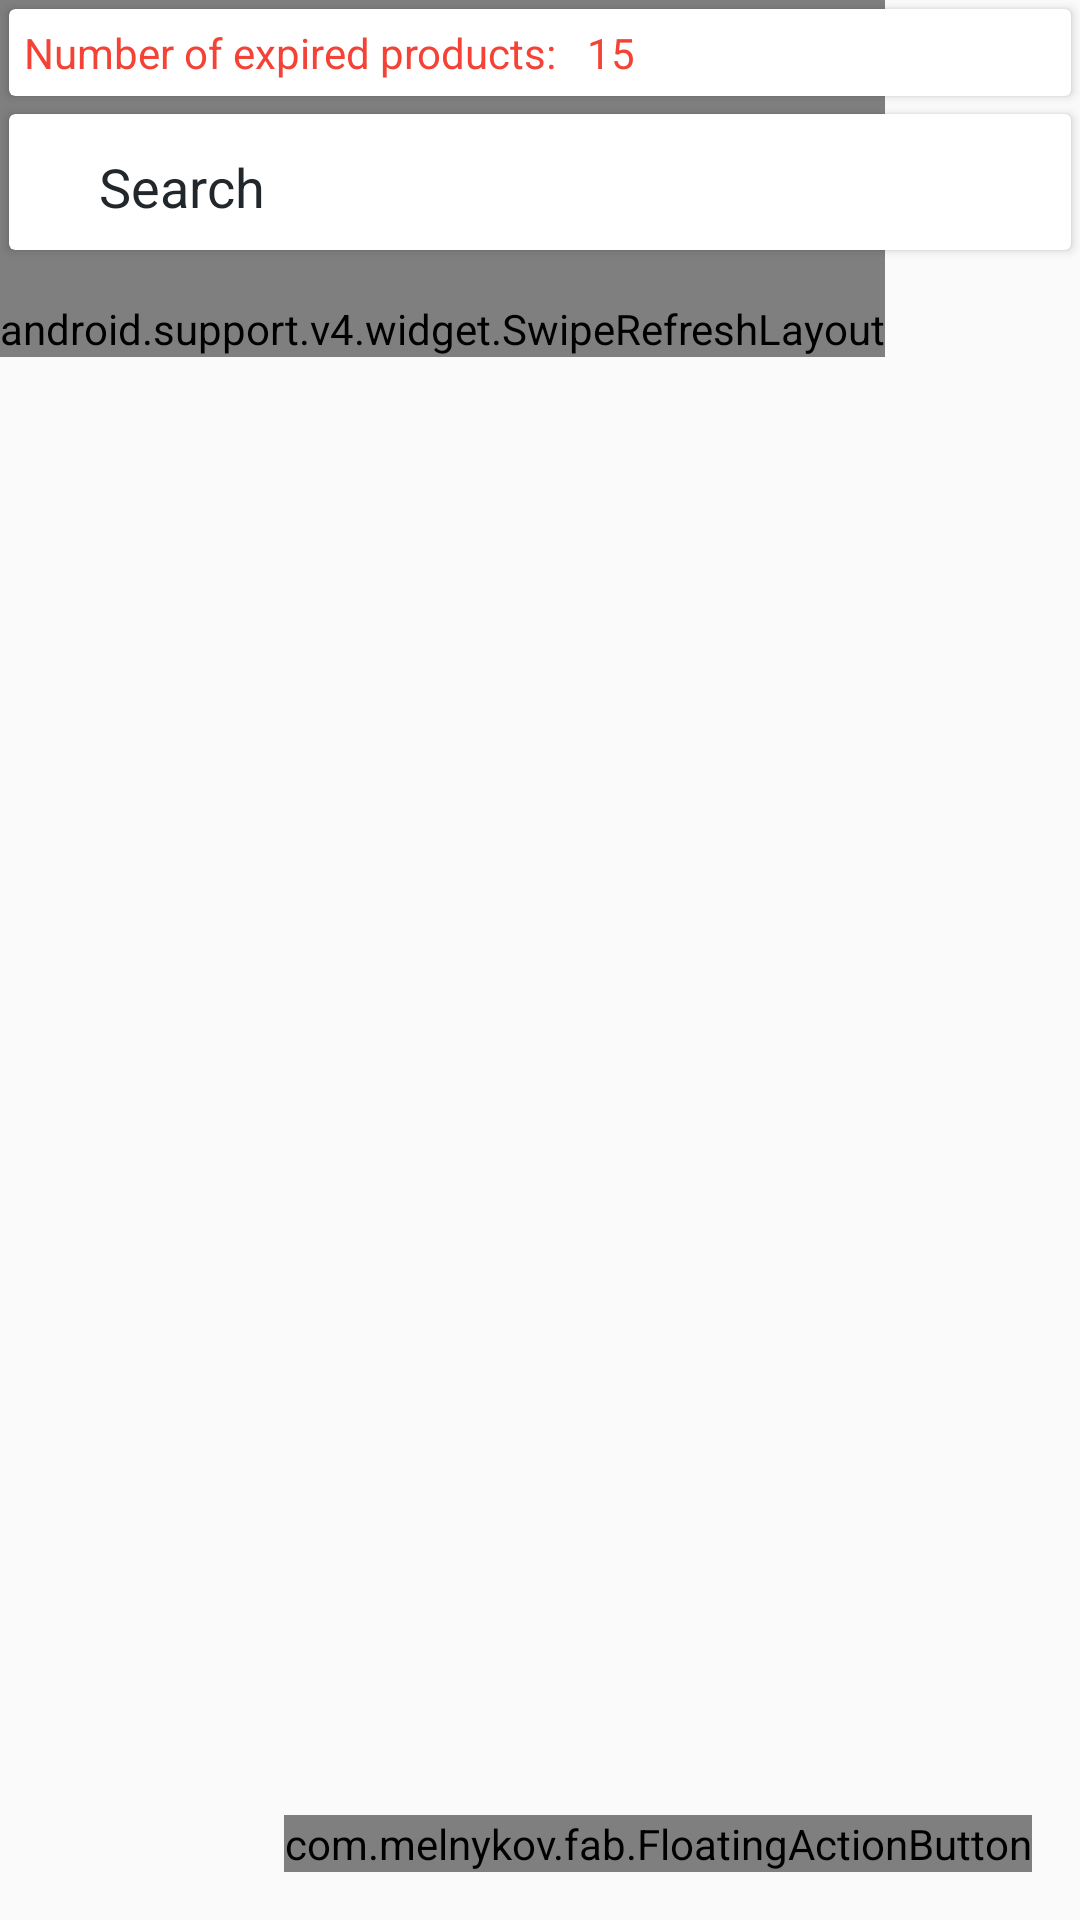

Layout XML and referenced resources for this Android screen:
<!-- AndroidManifest.xml: application theme AppTheme -->
<!-- res/layout/activity_main.xml -->
<RelativeLayout xmlns:android="http://schemas.android.com/apk/res/android"
    xmlns:fab="http://schemas.android.com/apk/res-auto"
    android:id="@+id/drawer_layout"
    android:layout_width="match_parent"
    android:layout_height="match_parent"
    android:background="@color/app_text_white">


    <android.support.v4.widget.SwipeRefreshLayout
        android:id="@+id/swipe_refresh_products"
        android:layout_width="wrap_content"
        android:layout_height="wrap_content"
        android:paddingTop="100dip">

        <ro.utcn.foodapp.presentation.customViews.StyledExpandableListView
            android:id="@+id/main_activity_products_expandable_list"
            android:layout_width="wrap_content"
            android:layout_height="wrap_content"
            android:layout_marginTop="100dip" />
    </android.support.v4.widget.SwipeRefreshLayout>

    <LinearLayout
        android:layout_width="match_parent"
        android:layout_height="wrap_content"
        android:orientation="vertical">

        <android.support.v7.widget.CardView
            style="@style/AppTheme.CardView"
            android:layout_width="match_parent"
            android:layout_height="wrap_content"
            android:clickable="false"
            android:cursorVisible="false"
            android:focusable="false"
            android:focusableInTouchMode="false">

            <LinearLayout
                android:layout_width="match_parent"
                android:layout_height="match_parent"
                android:orientation="horizontal">

                <TextView
                    android:layout_width="wrap_content"
                    android:layout_height="wrap_content"
                    android:layout_margin="5dip"
                    android:text="Number of expired products:"
                    android:textColor="@color/red" />

                <TextView
                    android:id="@+id/main_activity_no_expired_products"
                    android:layout_width="wrap_content"
                    android:layout_height="wrap_content"
                    android:layout_margin="5dip"
                    android:text="15"
                    android:textColor="@color/red" />
            </LinearLayout>
        </android.support.v7.widget.CardView>

        <android.support.v7.widget.CardView
            style="@style/AppTheme.CardView"
            android:layout_width="match_parent"
            android:layout_height="wrap_content"
            android:clickable="true"
            android:cursorVisible="false"
            android:focusable="false"
            android:focusableInTouchMode="false">

            <LinearLayout
                android:layout_width="match_parent"
                android:layout_height="wrap_content"
                android:gravity="center_vertical"
                android:orientation="horizontal">

                <ImageView
                    android:id="@+id/main_activity_search"
                    style="@style/Avatar.WithText"
                    android:layout_width="wrap_content"
                    android:layout_height="wrap_content"
                    android:layout_marginLeft="10dp"
                    android:src="@drawable/ic_action_search" />

                <EditText
                    android:id="@+id/main_activity_search_value"
                    android:layout_width="match_parent"
                    android:layout_height="wrap_content"
                    android:layout_marginBottom="2dp"
                    android:layout_marginRight="4dp"
                    android:layout_marginTop="2dp"
                    android:clickable="true"
                    android:cursorVisible="true"
                    android:focusable="true"
                    android:focusableInTouchMode="true"
                    android:hint="@string/search"
                    android:inputType="textNoSuggestions"
                    android:textColor="@color/material_blue_grey_950"
                    android:textColorHint="@color/material_blue_grey_950" />

            </LinearLayout>
        </android.support.v7.widget.CardView>
    </LinearLayout>

    <RelativeLayout
        android:layout_width="match_parent"
        android:layout_height="match_parent">

        <com.melnykov.fab.FloatingActionButton
            android:id="@+id/main_activity_register_product"
            android:layout_width="wrap_content"
            android:layout_height="wrap_content"
            android:layout_alignParentBottom="true"
            android:layout_alignParentRight="true"
            android:layout_gravity="bottom|right"
            android:layout_margin="16dp"
            android:src="@drawable/ic_action_new"
            fab:fab_colorNormal="@color/accent"
            fab:fab_colorPressed="@color/primary_pressed"
            fab:fab_colorRipple="@color/ripple" />
    </RelativeLayout>


</RelativeLayout>
<!-- resources referenced by this layout -->
<resources>
  <color name="accent">#F50057</color>
  <color name="app_text_white">#FAFAFA</color>
  <color name="primary_pressed">#C2185B</color>
  <color name="red">#F44336</color>
  <color name="ripple">#FF80AB</color>
  <string name="search">Search</string>
  <style name="AppTheme.CardView" parent="CardView.Light">
          <item name="android:layout_margin">@dimen/spacingCard</item>
      </style>
  <style name="Avatar.WithText" parent="Avatar">
          <item name="android:layout_marginRight">@dimen/spacingBasicDouble</item>
      </style>
  <style name="AppTheme" parent="Theme.AppCompat">
          <item name="actionBarStyle">@style/MyActionBar</item>
      </style>
  <dimen name="spacingCard">3dp</dimen>
  <style name="Avatar">
          <item name="android:layout_width">@dimen/sizeAvatar</item>
          <item name="android:layout_height">@dimen/sizeAvatar</item>
      </style>
  <dimen name="spacingBasicDouble">16dp</dimen>
  <style name="MyActionBar" parent="@style/Widget.AppCompat.ActionBar">
          <item name="titleTextStyle">@style/MyTitleTextStyle</item>
          <item name="background">@color/indigo_primary</item>
      </style>
  <dimen name="sizeAvatar">24dp</dimen>
  <style name="MyTitleTextStyle" parent="@style/TextAppearance.AppCompat.Widget.ActionBar.Title">
          <item name="android:textColor">@color/app_text_white</item>
      </style>
  <color name="indigo_primary">#3F51B5</color>
</resources>
